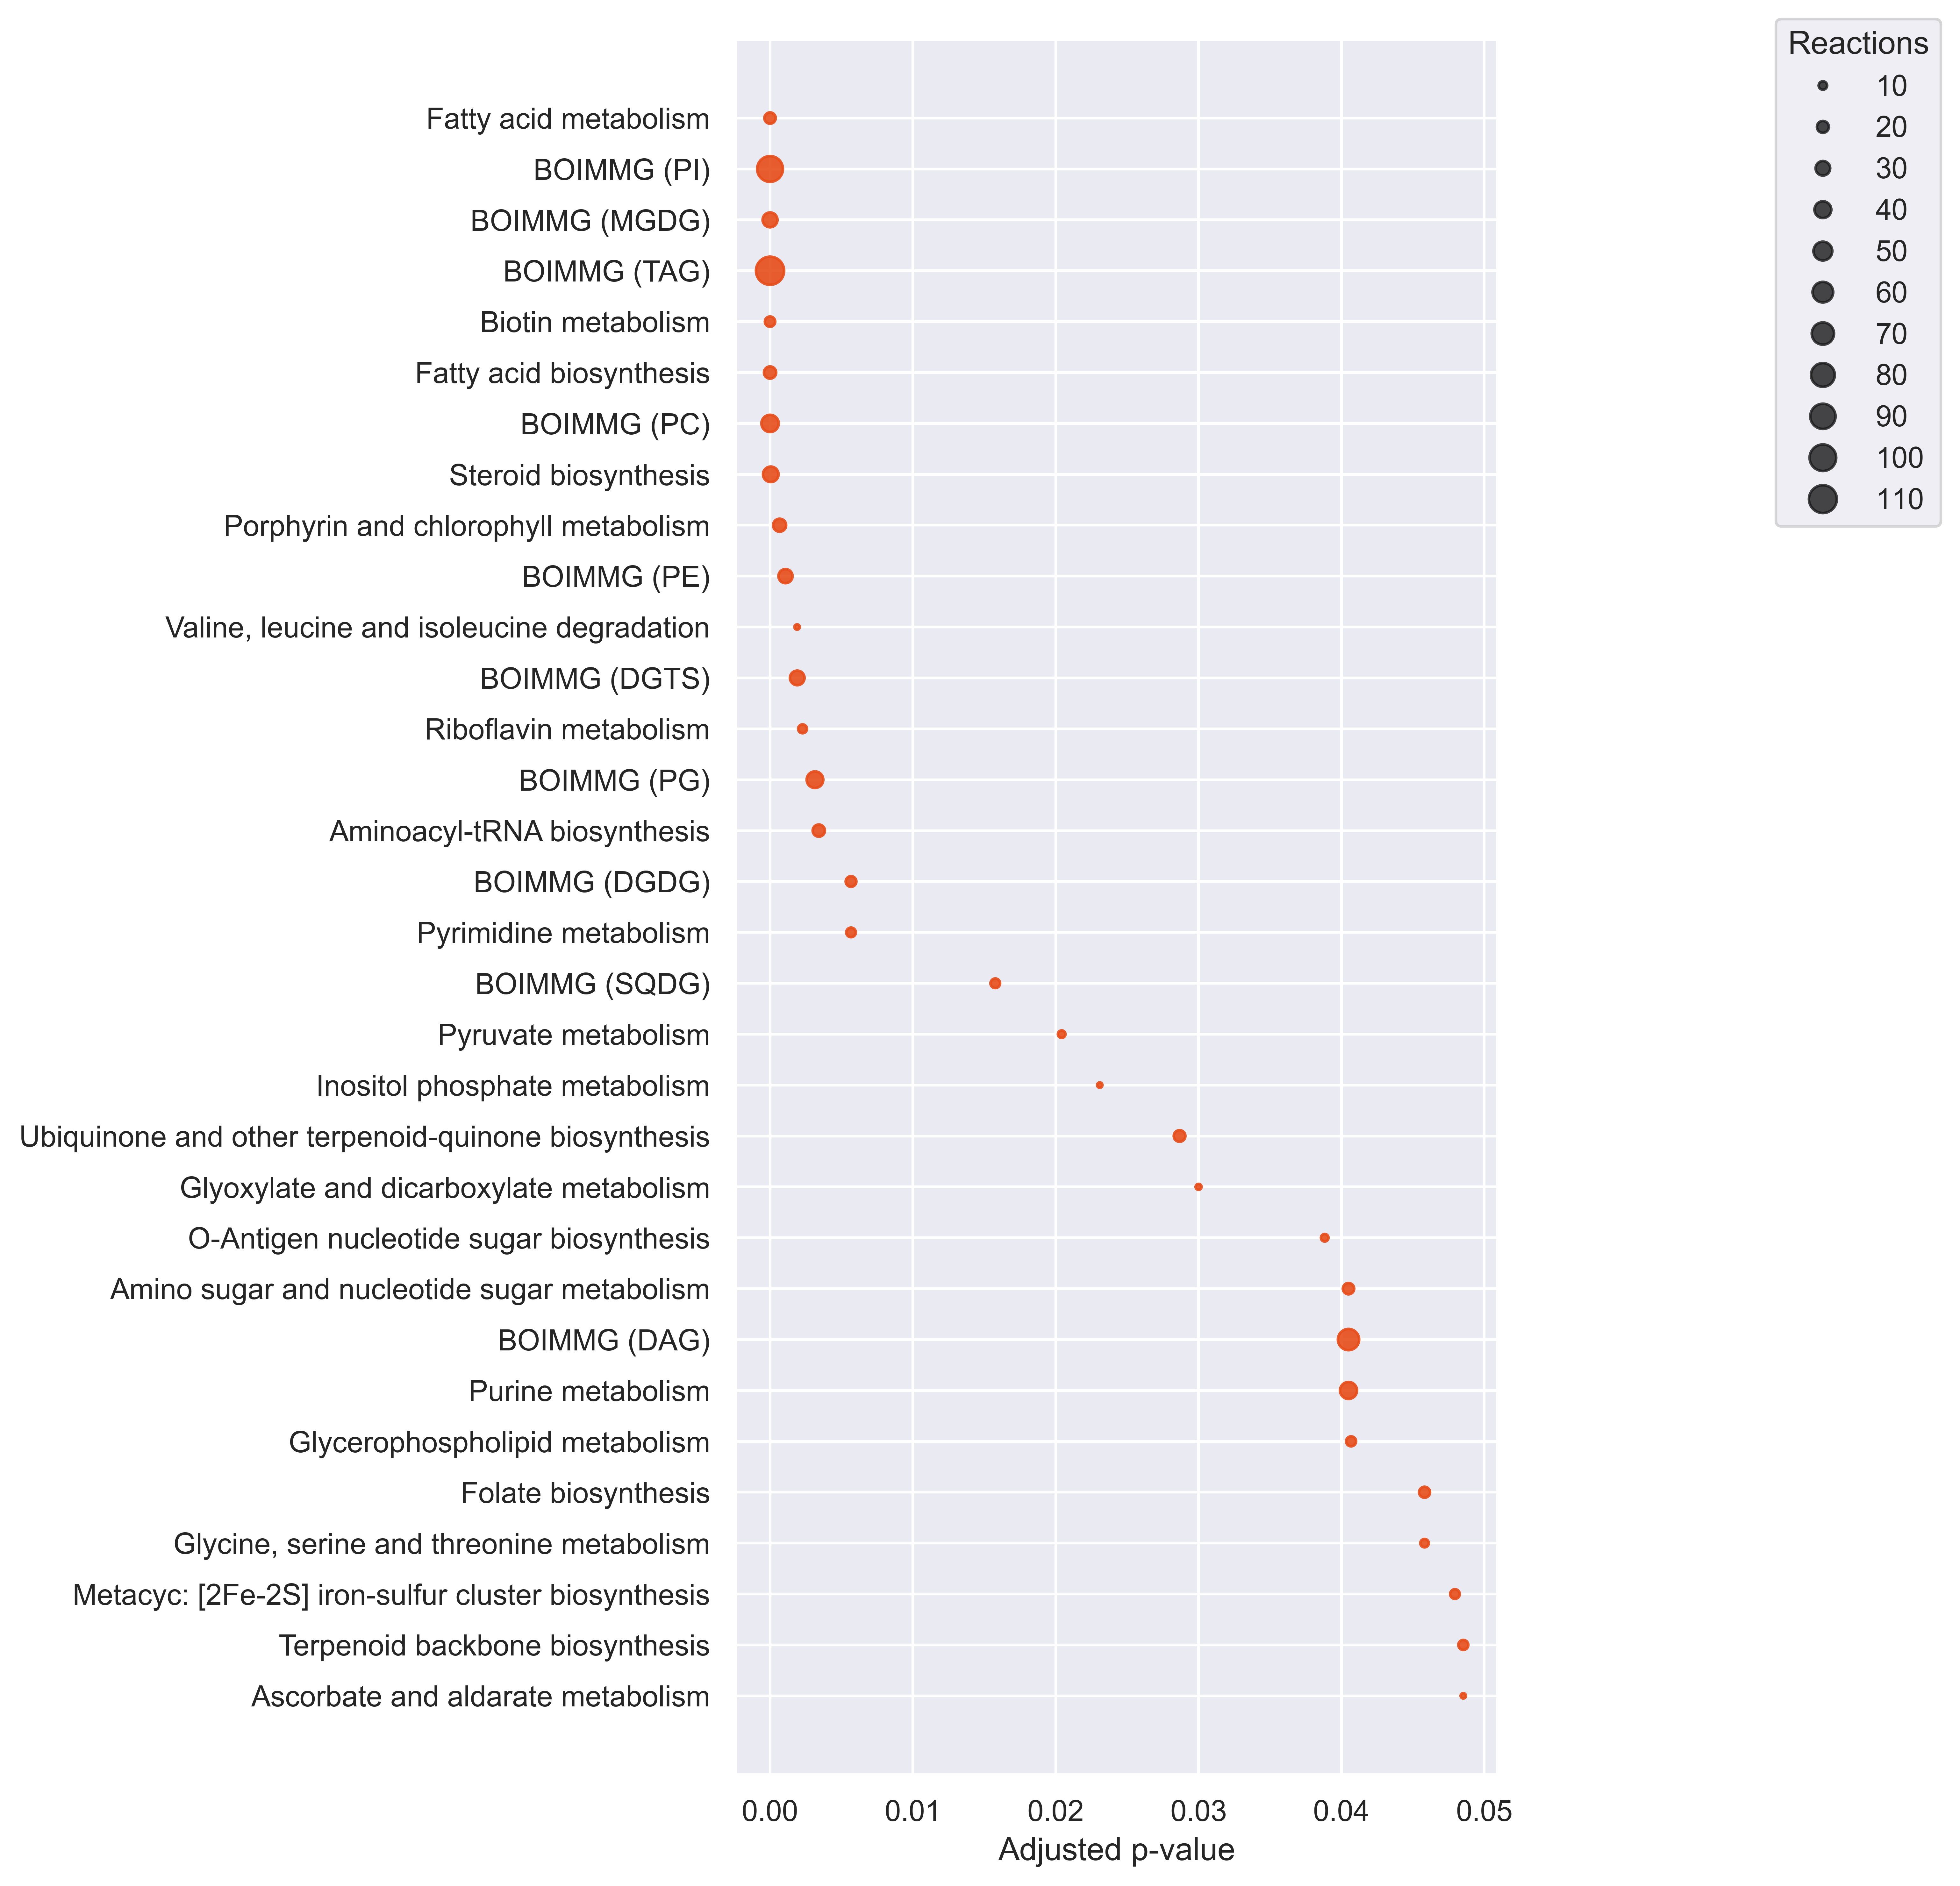

The table this chart was drawn from, first rows:
Pathways, ListReactions, SetSize, P-value, P-value_adj, Reject
Ascorbate and aldarate metabolism, 4, 32, 0.01756, 0.04854, True
Terpenoid backbone biosynthesis, 14, 30, 0.01737, 0.04854, True
Metacyc: [2Fe-2S] iron-sulfur cluster bi…, 13, 27, 0.01632, 0.04795, True
Glycine, serine and threonine metabolism, 10, 58, 0.01509, 0.04582, True
Folate biosynthesis, 17, 38, 0.01527, 0.04582, True
Glycerophospholipid metabolism, 14, 29, 0.01298, 0.04068, True
Purine metabolism, 41, 108, 0.01264, 0.0405, True
BOIMMG (DAG), 64, 250, 0.0125, 0.0405, True
Amino sugar and nucleotide sugar metabol…, 18, 40, 0.0124, 0.0405, True
O-Antigen nucleotide sugar biosynthesis, 8, 13, 0.01102, 0.03883, True
Glyoxylate and dicarboxylate metabolism, 5, 40, 0.008299, 0.03, True
Ubiquinone and other terpenoid-quinone b…, 19, 41, 0.007727, 0.02867, True
Inositol phosphate metabolism, 4, 37, 0.00573, 0.02308, True
Pyruvate metabolism, 8, 56, 0.004816, 0.02042, True
BOIMMG (SQDG), 13, 23, 0.003579, 0.01577, True
Pyrimidine metabolism, 13, 85, 0.001166, 0.00567, True
BOIMMG (DGDG), 16, 28, 0.001158, 0.00567, True
Aminoacyl-tRNA biosynthesis, 21, 39, 0.0006295, 0.003414, True
BOIMMG (PG), 39, 86, 0.0005577, 0.003146, True
Riboflavin metabolism, 11, 15, 0.0003872, 0.002275, True
BOIMMG (DGTS), 30, 60, 0.0002986, 0.001903, True
Valine, leucine and isoleucine degradati…, 4, 49, 0.0002821, 0.001894, True
BOIMMG (PE), 28, 53, 0.0001458, 0.001082, True
Porphyrin and chlorophyll metabolism, 24, 42, 8.551652145536696e-05, 0.0006699, True
Steroid biosynthesis, 34, 60, 4.684996229244222e-06, 5.081418987103349e-05, True
BOIMMG (PC), 42, 72, 1.4166720397282704e-07, 1.8159159781971467e-06, True
Fatty acid biosynthesis, 21, 166, 5.834340007780932e-08, 8.226419410971113e-07, True
Biotin metabolism, 15, 15, 7.2940103360571485e-09, 1.4692220819772257e-07, True
BOIMMG (TAG), 112, 217, 7.069032441789734e-12, 1.993467148584705e-10, True
BOIMMG (MGDG), 31, 36, 1.0888072190440458e-12, 3.838045447130262e-11, True
BOIMMG (PI), 94, 166, 1.5528902975942188e-13, 7.298584398692829e-12, True
Fatty acid metabolism, 18, 216, 9.604979424639655e-16, 6.771510494370957e-14, True
